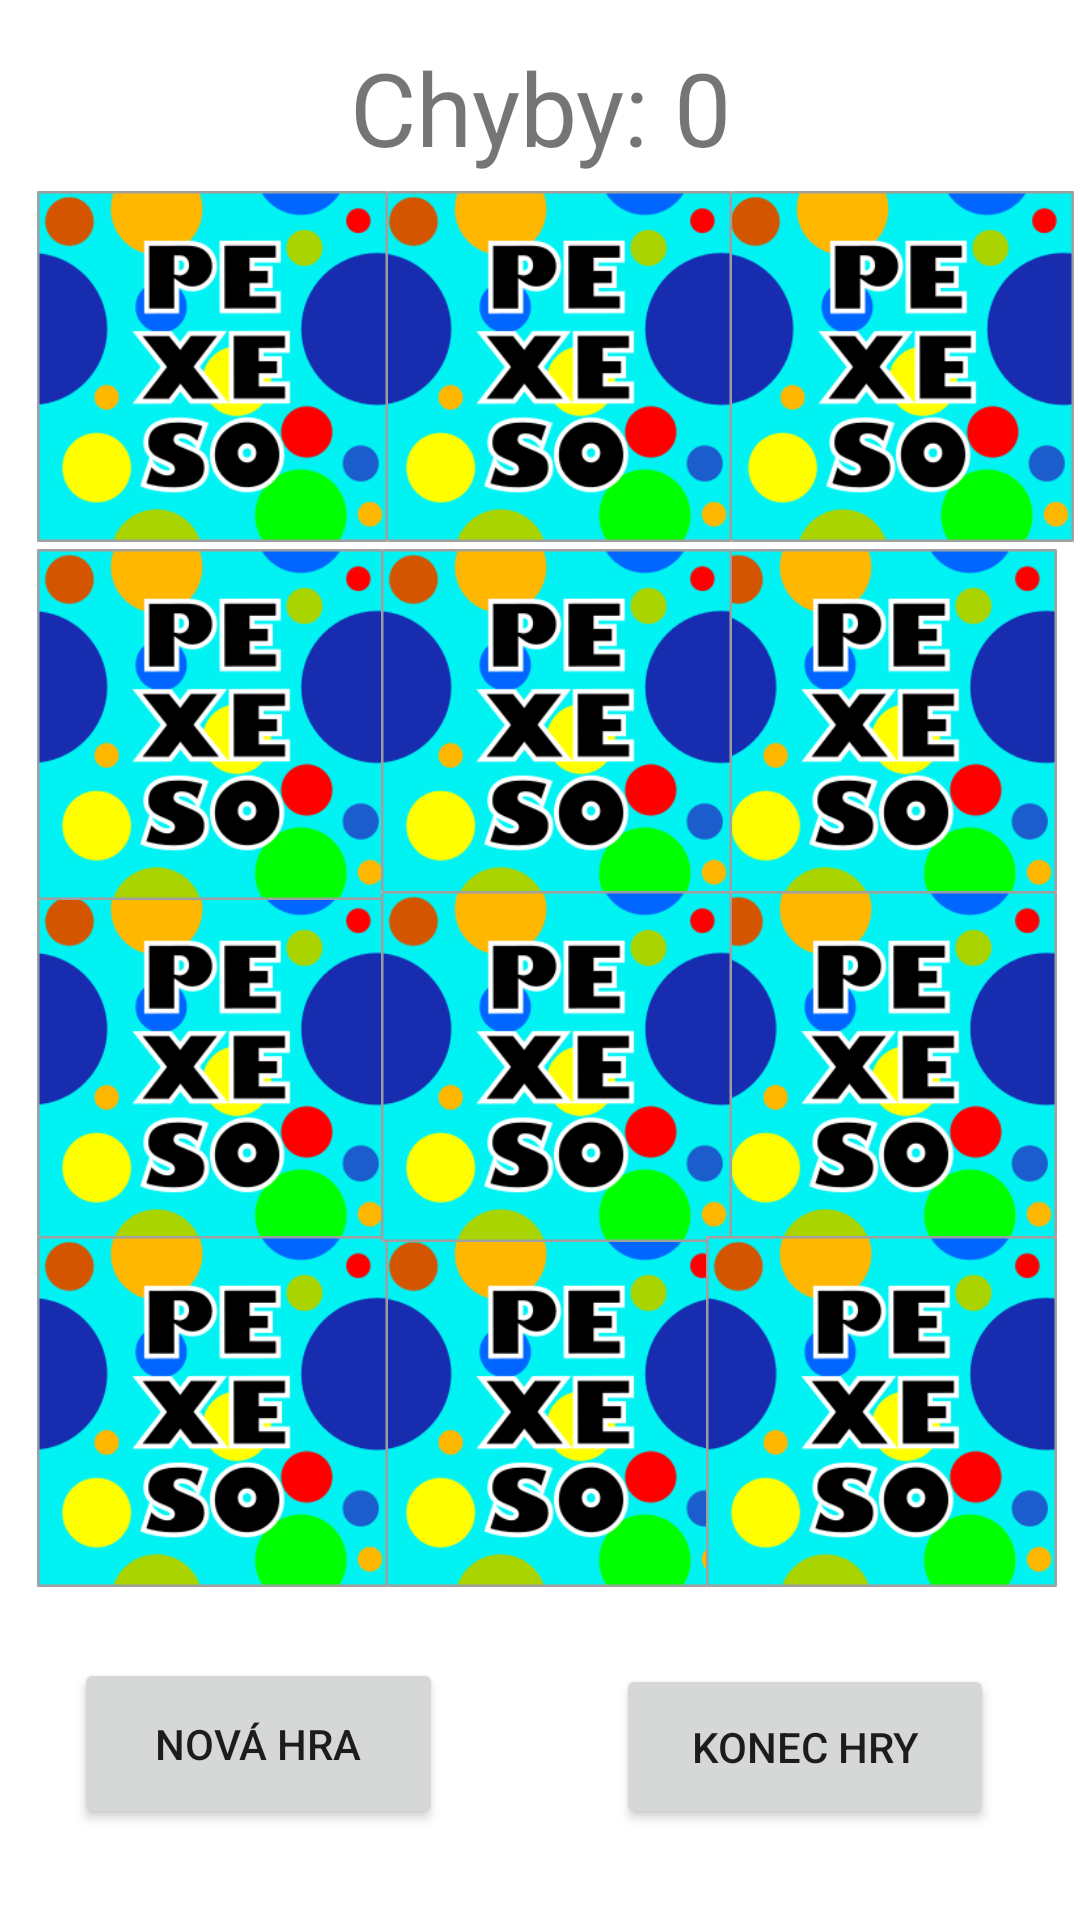

Android layout source for this screen:
<!-- AndroidManifest.xml: application theme Theme.Skola -->
<!-- res/layout/pexeso.xml -->
<?xml version="1.0" encoding="utf-8"?>
<androidx.constraintlayout.widget.ConstraintLayout xmlns:android="http://schemas.android.com/apk/res/android"
    xmlns:app="http://schemas.android.com/apk/res-auto"
    xmlns:tools="http://schemas.android.com/tools"
    android:layout_width="match_parent"
    android:layout_height="match_parent">

    <ImageView
        android:id="@+id/p6"
        android:layout_width="119dp"
        android:layout_height="117dp"
        android:onClick="pexeso"
        app:layout_constraintBottom_toBottomOf="parent"
        app:layout_constraintEnd_toEndOf="parent"
        app:layout_constraintHorizontal_bias="0.972"
        app:layout_constraintStart_toStartOf="parent"
        app:layout_constraintTop_toTopOf="parent"
        app:layout_constraintVertical_bias="0.35"
        app:srcCompat="@drawable/pexeso" />

    <ImageView
        android:id="@+id/p3"
        android:layout_width="119dp"
        android:layout_height="117dp"
        android:onClick="pexeso"
        app:layout_constraintBottom_toBottomOf="parent"
        app:layout_constraintEnd_toEndOf="parent"
        app:layout_constraintHorizontal_bias="0.996"
        app:layout_constraintStart_toStartOf="parent"
        app:layout_constraintTop_toTopOf="parent"
        app:layout_constraintVertical_bias="0.122"
        app:srcCompat="@drawable/pexeso" />

    <ImageView
        android:id="@+id/p2"
        android:layout_width="119dp"
        android:layout_height="117dp"
        android:onClick="pexeso"
        app:layout_constraintBottom_toBottomOf="parent"
        app:layout_constraintEnd_toEndOf="parent"
        app:layout_constraintHorizontal_bias="0.523"
        app:layout_constraintStart_toStartOf="parent"
        app:layout_constraintTop_toTopOf="parent"
        app:layout_constraintVertical_bias="0.122"
        app:srcCompat="@drawable/pexeso" />

    <ImageView
        android:id="@+id/p7"
        android:layout_width="119dp"
        android:layout_height="117dp"
        android:onClick="pexeso"
        app:layout_constraintBottom_toBottomOf="parent"
        app:layout_constraintEnd_toEndOf="parent"
        app:layout_constraintHorizontal_bias="0.047"
        app:layout_constraintStart_toStartOf="parent"
        app:layout_constraintTop_toTopOf="parent"
        app:layout_constraintVertical_bias="0.568"
        app:srcCompat="@drawable/pexeso" />

    <ImageView
        android:id="@+id/p11"
        android:layout_width="119dp"
        android:layout_height="117dp"
        android:onClick="pexeso"
        app:layout_constraintBottom_toBottomOf="parent"
        app:layout_constraintEnd_toEndOf="parent"
        app:layout_constraintHorizontal_bias="0.523"
        app:layout_constraintStart_toStartOf="parent"
        app:layout_constraintTop_toTopOf="parent"
        app:layout_constraintVertical_bias="0.788"
        app:srcCompat="@drawable/pexeso" />

    <ImageView
        android:id="@+id/p4"
        android:layout_width="119dp"
        android:layout_height="117dp"
        android:onClick="pexeso"
        app:layout_constraintBottom_toBottomOf="parent"
        app:layout_constraintEnd_toEndOf="parent"
        app:layout_constraintHorizontal_bias="0.047"
        app:layout_constraintStart_toStartOf="parent"
        app:layout_constraintTop_toTopOf="parent"
        app:layout_constraintVertical_bias="0.35"
        app:srcCompat="@drawable/pexeso" />

    <ImageView
        android:id="@+id/p9"
        android:layout_width="119dp"
        android:layout_height="117dp"
        android:onClick="pexeso"
        app:layout_constraintBottom_toBottomOf="parent"
        app:layout_constraintEnd_toEndOf="parent"
        app:layout_constraintHorizontal_bias="0.972"
        app:layout_constraintStart_toStartOf="parent"
        app:layout_constraintTop_toTopOf="parent"
        app:layout_constraintVertical_bias="0.568"
        app:srcCompat="@drawable/pexeso" />

    <ImageView
        android:id="@+id/p1"
        android:layout_width="119dp"
        android:layout_height="117dp"
        android:onClick="pexeso"
        app:layout_constraintBottom_toBottomOf="parent"
        app:layout_constraintEnd_toEndOf="parent"
        app:layout_constraintHorizontal_bias="0.047"
        app:layout_constraintStart_toStartOf="parent"
        app:layout_constraintTop_toTopOf="parent"
        app:layout_constraintVertical_bias="0.122"
        app:srcCompat="@drawable/pexeso" />

    <ImageView
        android:id="@+id/p5"
        android:layout_width="119dp"
        android:layout_height="117dp"
        android:onClick="pexeso"
        app:layout_constraintBottom_toBottomOf="parent"
        app:layout_constraintEnd_toEndOf="parent"
        app:layout_constraintHorizontal_bias="0.523"
        app:layout_constraintStart_toStartOf="parent"
        app:layout_constraintTop_toTopOf="parent"
        app:layout_constraintVertical_bias="0.35"
        app:srcCompat="@drawable/pexeso" />

    <ImageView
        android:id="@+id/p10"
        android:layout_width="119dp"
        android:layout_height="117dp"
        android:onClick="pexeso"
        app:layout_constraintBottom_toBottomOf="parent"
        app:layout_constraintEnd_toEndOf="parent"
        app:layout_constraintHorizontal_bias="0.047"
        app:layout_constraintStart_toStartOf="parent"
        app:layout_constraintTop_toTopOf="parent"
        app:layout_constraintVertical_bias="0.788"
        app:srcCompat="@drawable/pexeso" />

    <ImageView
        android:id="@+id/p8"
        android:layout_width="119dp"
        android:layout_height="117dp"
        android:onClick="pexeso"
        app:layout_constraintBottom_toBottomOf="parent"
        app:layout_constraintEnd_toEndOf="parent"
        app:layout_constraintHorizontal_bias="0.523"
        app:layout_constraintStart_toStartOf="parent"
        app:layout_constraintTop_toTopOf="parent"
        app:layout_constraintVertical_bias="0.568"
        app:srcCompat="@drawable/pexeso" />

    <ImageView
        android:id="@+id/p12"
        android:layout_width="119dp"
        android:layout_height="117dp"
        android:onClick="pexeso"
        app:layout_constraintBottom_toBottomOf="parent"
        app:layout_constraintEnd_toEndOf="parent"
        app:layout_constraintHorizontal_bias="0.972"
        app:layout_constraintStart_toStartOf="parent"
        app:layout_constraintTop_toTopOf="parent"
        app:layout_constraintVertical_bias="0.788"
        app:srcCompat="@drawable/pexeso" />

    <TextView
        android:id="@+id/pocetKaret"
        android:layout_width="300dp"
        android:layout_height="wrap_content"
        android:gravity="center"
        android:text="@string/pokusy"
        android:textSize="34sp"
        app:layout_constraintBottom_toBottomOf="parent"
        app:layout_constraintEnd_toEndOf="parent"
        app:layout_constraintHorizontal_bias="0.498"
        app:layout_constraintStart_toStartOf="parent"
        app:layout_constraintTop_toTopOf="parent"
        app:layout_constraintVertical_bias="0.022" />

    <Button
        android:id="@+id/button21"
        android:layout_width="123dp"
        android:layout_height="57dp"
        android:onClick="reload"
        android:text="@string/start"
        app:layout_constraintBottom_toBottomOf="parent"
        app:layout_constraintEnd_toEndOf="parent"
        app:layout_constraintHorizontal_bias="0.104"
        app:layout_constraintStart_toStartOf="parent"
        app:layout_constraintTop_toTopOf="parent"
        app:layout_constraintVertical_bias="0.948" />

    <Button
        android:id="@+id/button22"
        android:layout_width="126dp"
        android:layout_height="55dp"
        android:onClick="stop"
        android:text="@string/end"
        app:layout_constraintBottom_toBottomOf="parent"
        app:layout_constraintEnd_toEndOf="parent"
        app:layout_constraintHorizontal_bias="0.878"
        app:layout_constraintStart_toStartOf="parent"
        app:layout_constraintTop_toTopOf="parent"
        app:layout_constraintVertical_bias="0.948" />

</androidx.constraintlayout.widget.ConstraintLayout>
<!-- resources referenced by this layout -->
<resources>
  <!-- drawable pexeso: png bitmap (drawable, 24014 bytes) -->
  <string name="end" translatable="true">Konec hry</string>
  <string name="pokusy" translatable="true">Chyby: 0</string>
  <string name="start" translatable="true">Nová hra</string>
  <style name="Theme.Skola" parent="Theme.MaterialComponents.DayNight.DarkActionBar">
          
          <item name="colorPrimary">@color/purple_500</item>
          <item name="colorPrimaryVariant">@color/purple_700</item>
          <item name="colorOnPrimary">@color/white</item>
          
          <item name="colorSecondary">@color/teal_200</item>
          <item name="colorSecondaryVariant">@color/teal_700</item>
          <item name="colorOnSecondary">@color/black</item>
          
          <item name="android:statusBarColor">?attr/colorPrimaryVariant</item>
          
      </style>
  <!-- not gathered from this repository: default colours our renderer supplied (Android Studio template values) -->
  <color name="purple_500">#FF6200EE</color>
  <color name="purple_700">#FF3700B3</color>
  <color name="teal_200">#FF03DAC5</color>
  <color name="teal_700">#FF018786</color>
  <color name="black">#FF000000</color>
  <color name="white">#FFFFFFFF</color>
</resources>
